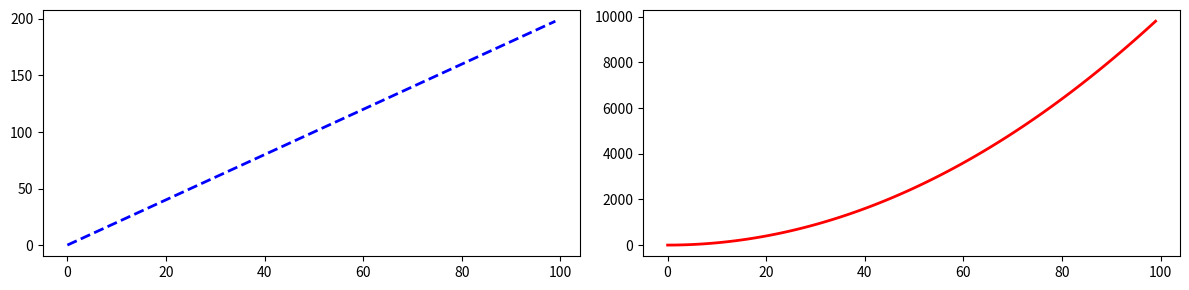

Python code for this plot:
import numpy as np
import matplotlib.pyplot as plt
x=np.arange(0,100)
y=x*2
z=x**2
# plt.show()
# fig=plt.figure()
# ax=fig.add_axes([0,0,1,1])
# ax.plot(x,y)
# ax.set_xlabel('X')
# ax.set_ylabel('Y')
# ax.set_title('title')
# plt.show()
# ax1=fig.add_axes([0,0,1,1])
# ax2=fig.add_axes([0.2,0.5,.2,.2])
# ax1.plot(x,y)
# ax2.plot(x,y)
# plt.show()
# ax3=fig.add_axes([0,0,1,1])
# ax4=fig.add_axes([0.2,0.5,.4,.4])
# ax5=fig.add_axes([0,0,1,1])
# ax6=fig.add_axes([0.2,0.5,.4,.4])
# ax6.set_xlim([20,22])
# ax6.set_ylim([30,50])
# ax5.plot(x,z)
# ax6.plot(x,y)
# ax5.set_xlabel('X')
# ax5.set_ylabel('Z')
# ax6.set_xlabel('X')
# ax6.set_ylabel('Y')
# ax6.set_title('ZOOM')
fig, ax=plt.subplots(nrows=1,ncols=2,figsize=(12,3))
ax[0].plot(x,y,'b--',lw=2)
ax[1].plot(x,z,'r',lw=2)
plt.tight_layout()
plt.show()